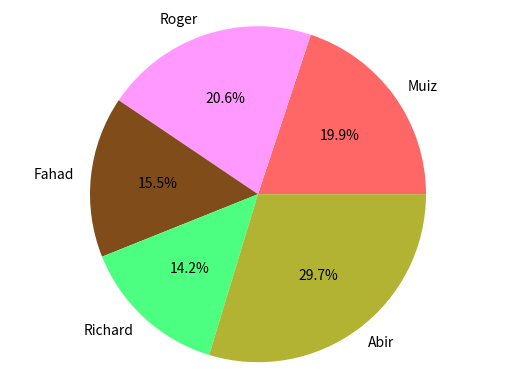

Reproduce this figure in Python.
import matplotlib.pyplot as plt
import pandas as pd

# making tuples of our data
raw_data = {'names': ['Muiz', 'Roger', 'Fahad', 'Richard', 'Abir'],
            'jan_ir': [143, 122, 101, 106, 365],
            'feb_ir': [122, 132, 144, 98, 62],
            'march_ir': [65, 88, 12, 32, 65]}

# converting into a dataframe using pandas
df = pd.DataFrame(raw_data, columns=['names', 'jan_ir','feb_ir', 'march_ir'])

# creating a new column by adding previous columns
df['total_ir'] = df['jan_ir'] + df['feb_ir'] + df['march_ir']

# setting colors for each elements to show in the pie chart
color = [(1, .4, .4), (1, .6, 1), (.5, .3, .1), (.3, 1, .5), (.7, .7, .2)]

# creating and displaying the pie chart with one particular column
plt.pie(df['total_ir'], labels=df['names'], colors=color, autopct='%1.1f%%')
plt.axis('equal')
plt.show()